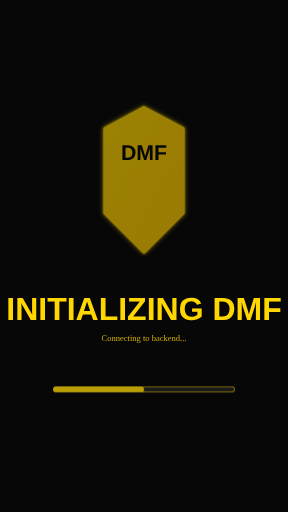
t = 0.00 s
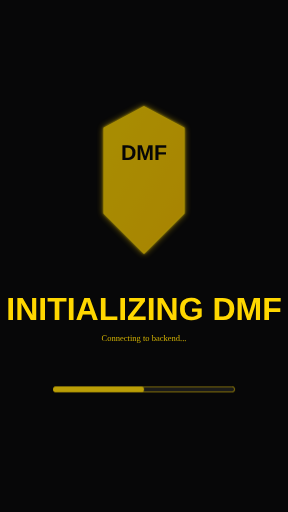
t = 0.38 s
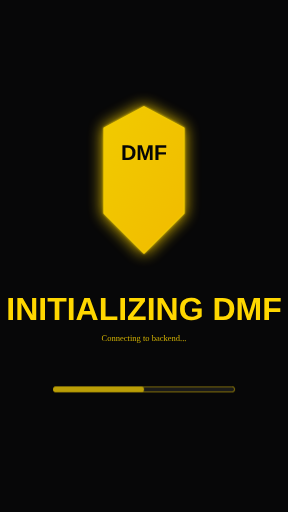
t = 1.13 s
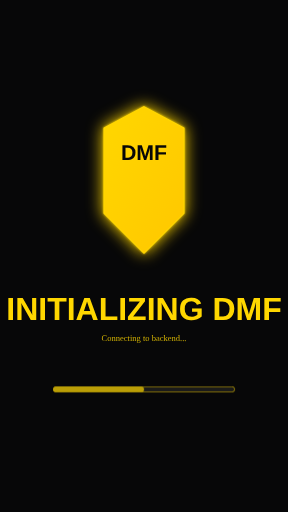
t = 1.50 s
t = 1.88 s: frame unchanged from t = 1.13 s, image omitted
t = 2.63 s: frame unchanged from t = 0.38 s, image omitted

The animated SVG that drew these frames (rendered in a browser with its animation timeline set to each time). Animation: 2 CSS @keyframes rules; one cycle of 3.00 s, repeats indefinitely.

<svg viewBox="0 0 1080 1920" xmlns="http://www.w3.org/2000/svg">
  <defs>
    <style>
      @keyframes goldBreath {
        0% { opacity: 0.6; }
        50% { opacity: 1; }
        100% { opacity: 0.6; }
      }
      @keyframes goldGlowPulse {
        0% { filter: drop-shadow(0 0 10px rgba(255,215,0,0.6)); }
        50% { filter: drop-shadow(0 0 30px rgba(255,215,0,1)); }
        100% { filter: drop-shadow(0 0 10px rgba(255,215,0,0.6)); }
      }
      .shield-glow { animation: goldBreath 3s ease-in-out infinite, goldGlowPulse 3s ease-in-out infinite; }
      .background { fill: #070708; }
      .shield-text { font-family: Arial, sans-serif; font-size: 120px; font-weight: bold; fill: #FFD700; text-anchor: middle; }
    </style>
    <linearGradient id="splashGoldGrad" x1="0%" y1="0%" x2="100%" y2="100%">
      <stop offset="0%" style="stop-color:#FFD700;stop-opacity:1" />
      <stop offset="100%" style="stop-color:#FFC700;stop-opacity:1" />
    </linearGradient>
    <filter id="splashGlow">
      <feGaussianBlur stdDeviation="4" result="coloredBlur"/>
      <feMerge>
        <feMergeNode in="coloredBlur"/>
        <feMergeNode in="SourceGraphic"/>
      </feMerge>
    </filter>
  </defs>
  
  <!-- Background -->
  <rect width="1080" height="1920" class="background"/>
  
  <!-- Shield in center (breathing animation) -->
  <g transform="translate(540, 400)" class="shield-glow">
    <path d="M 0 0 L 150 80 L 150 400 Q 0 550 0 550 Q 0 550 -150 400 L -150 80 Z" 
          fill="url(#splashGoldGrad)" stroke="#FFD700" stroke-width="4" filter="url(#splashGlow)"/>
    <text x="0" y="200" font-family="Arial, sans-serif" font-size="80" font-weight="bold" 
          fill="#070708" text-anchor="middle">DMF</text>
  </g>
  
  <!-- Loading text -->
  <text x="540" y="1200" class="shield-text" font-size="48">INITIALIZING DMF</text>
  <text x="540" y="1280" fill="#FFD700" text-anchor="middle" font-size="32" opacity="0.8">Connecting to backend...</text>
  
  <!-- Loading bar background -->
  <rect x="200" y="1450" width="680" height="20" rx="10" fill="#1a1a1a" stroke="#FFD700" stroke-width="2"/>
  <!-- Loading bar fill (animation would be handled by JS) -->
  <rect x="200" y="1450" width="340" height="20" rx="10" fill="#FFD700" opacity="0.7"/>
</svg>